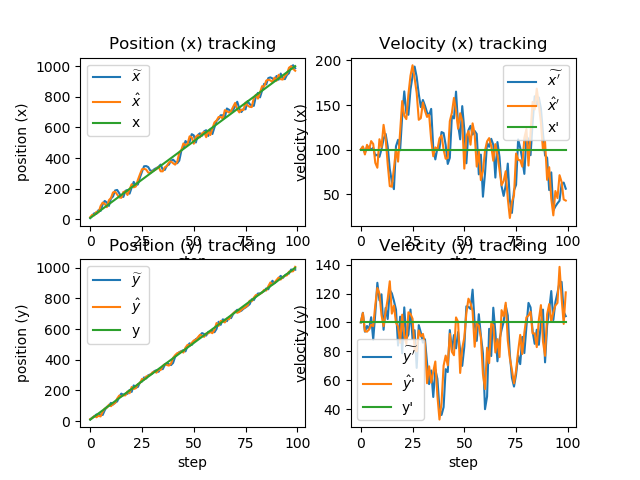

The file beside this chart, header and first rows:
x_, dx_, y_, dy_, x, dx, y, dy, x_real, dx_real, y_real, dy_real
10, 100, 10, 100, 15.2, 100, 12.79, 100, 10, 100, 10, 100
25.21, 103.1, 22.79, 106.7, 30.86, 103.5, 20.17, 106.5, 20, 100, 20, 100
41.21, 96.14, 30.82, 93.57, 27.41, 94.53, 33.76, 93.98, 30, 100, 30, 100
36.87, 102.9, 43.16, 97.54, 50.71, 105.4, 25.02, 93.6, 40, 100, 40, 100
61.25, 103.3, 34.38, 95.14, 45.7, 99.58, 34.56, 95.2, 50, 100, 50, 100
55.66, 99.7, 44.08, 103.6, 87.89, 109.5, 30.25, 98.4, 60, 100, 60, 100
98.84, 102.1, 40.09, 88.11, 110.5, 106.3, 61.12, 97.46, 70, 100, 70, 100
121.1, 93.2, 70.86, 106.2, 102.3, 85.18, 82.09, 111.9, 80, 100, 80, 100
110.9, 94.3, 93.29, 127.4, 80.5, 79.67, 86.89, 123.8, 90, 100, 90, 100
88.47, 91.92, 99.27, 115.2, 125.6, 111.6, 107, 120, 100, 100, 100, 100
136.7, 100.4, 119, 119.5, 140.3, 102.5, 97.18, 105.1, 110, 100, 110, 100
150.5, 111.9, 107.7, 94.91, 176.5, 127.7, 111.3, 97.43, 120, 100, 120, 100
189.2, 117.6, 121.1, 110, 181.5, 112.6, 117.5, 107.4, 130, 100, 130, 100
192.7, 103.6, 128.2, 102.4, 162.9, 83.57, 146.9, 116.3, 140, 100, 140, 100
171.3, 78.18, 158.5, 122.4, 143.7, 59.05, 166.4, 128.5, 150, 100, 150, 100
149.6, 64.12, 179.2, 120.1, 141.5, 58.36, 161.5, 106.1, 160, 100, 160, 100
147.3, 55.66, 172.1, 114.9, 179.4, 79, 168, 111.6, 170, 100, 170, 100
187.3, 103.7, 179.2, 108.9, 182.5, 100.1, 168, 99.77, 180, 100, 180, 100
192.5, 111, 178, 84, 160, 86.51, 193.9, 97.2, 190, 100, 190, 100
168.6, 99.22, 203.6, 104, 196, 120.1, 182, 85.88, 200, 100, 200, 100
208, 137.7, 190.6, 78.66, 229.7, 154.4, 222.2, 105.4, 210, 100, 210, 100
245.2, 165.3, 232.8, 110.4, 209.7, 137.8, 209.7, 90.82, 220, 100, 220, 100
223.4, 140.8, 218.8, 88.83, 215, 134.2, 214.3, 85.02, 230, 100, 230, 100
228.4, 139, 222.9, 91.54, 257.9, 162.1, 240.9, 107, 240, 100, 240, 100
274.1, 167.1, 251.6, 108.9, 294, 182.8, 248.1, 105.9, 250, 100, 250, 100
312.3, 182.4, 258.7, 88.59, 327.7, 194.6, 274.8, 102.6, 260, 100, 260, 100
347.2, 193.1, 285.1, 94.6, 330.4, 179.8, 269.8, 81.38, 270, 100, 270, 100
348.3, 181.4, 278, 68.55, 325.7, 163.5, 291.1, 79.94, 280, 100, 280, 100
342.1, 162.3, 299.1, 98.13, 305.7, 133.4, 294.9, 94.49, 290, 100, 290, 100
319, 147.6, 304.4, 93, 303.4, 135.2, 301.3, 90.38, 300, 100, 300, 100
316.9, 155.6, 310.4, 86.02, 313.4, 152.8, 317.3, 92.07, 310, 100, 310, 100
328.7, 149.2, 326.5, 88.35, 321.5, 143.5, 323.2, 85.47, 320, 100, 320, 100
335.9, 141.5, 331.8, 71.93, 329.7, 136.6, 315.7, 57.93, 330, 100, 330, 100
343.4, 138.5, 321.5, 57.35, 344.1, 139.1, 335.6, 69.65, 340, 100, 340, 100
358, 145.7, 342.6, 66.77, 314.4, 110.9, 333, 58.37, 350, 100, 350, 100
325.5, 101.6, 338.8, 48.44, 314.1, 92.52, 358.8, 65.94, 360, 100, 360, 100
323.4, 88.98, 365.4, 67.36, 340.3, 102.5, 371.8, 72.96, 370, 100, 370, 100
350.5, 101.8, 379.1, 60.96, 348.1, 99.86, 365.9, 49.34, 380, 100, 380, 100
358.1, 101.3, 370.8, 40.34, 372.2, 112.5, 362.2, 32.82, 390, 100, 390, 100
383.4, 119.6, 365.5, 36, 378.7, 115.9, 375, 44.33, 400, 100, 400, 100
390.3, 118.6, 379.4, 41.41, 366.9, 99.9, 412.2, 70.12, 410, 100, 410, 100
376.9, 105.1, 419.3, 67.68, 357.6, 89.7, 430, 77.07, 420, 100, 420, 100
366.6, 83.9, 437.7, 65.68, 375, 90.61, 443, 70.32, 430, 100, 430, 100
384.1, 90.74, 450, 94.73, 435.5, 131.8, 447.1, 92.15, 440, 100, 440, 100
448.6, 137.7, 456.3, 80.87, 453.1, 141.3, 455, 79.7, 450, 100, 450, 100
467.2, 134.9, 463, 91.25, 495.9, 157.9, 447, 77.3, 460, 100, 460, 100
511.7, 165, 454.7, 82.06, 484.7, 143.4, 479.2, 103.5, 470, 100, 470, 100
499, 127.8, 489.5, 93.37, 493.7, 123.5, 497.5, 100.4, 480, 100, 480, 100
506, 111.5, 507.6, 80.4, 542.6, 140.8, 490, 65.05, 490, 100, 490, 100
556.7, 148.8, 496.5, 69.95, 535.7, 132, 510.4, 82.06, 500, 100, 500, 100
548.9, 122.5, 518.6, 83.17, 494.1, 78.65, 525.8, 89.49, 510, 100, 510, 100
501.9, 84.66, 534.7, 111.1, 539.9, 115, 529.6, 106.6, 520, 100, 520, 100
551.4, 121.8, 540.2, 110.7, 550.1, 120.8, 546.8, 116.4, 530, 100, 530, 100
562.2, 126.6, 558.4, 109.4, 535.8, 105.5, 562.9, 113.2, 540, 100, 540, 100
546.3, 116.8, 574.2, 122.7, 562.1, 129.4, 557.2, 107.8, 550, 100, 550, 100
575, 120.9, 568, 99.34, 570.6, 117.4, 549.6, 83.18, 560, 100, 560, 100
582.3, 117.5, 557.9, 87.24, 536.6, 80.97, 571.8, 99.42, 570, 100, 570, 100
544.7, 72.27, 581.7, 105.7, 576.9, 98.02, 572.6, 97.67, 580, 100, 580, 100
586.7, 94.38, 582.4, 90.91, 550.9, 65.74, 580.9, 89.68, 590, 100, 590, 100
557.5, 47.2, 589.9, 78.63, 593.4, 75.97, 573.5, 64.24, 600, 100, 600, 100
... 40 more rows
